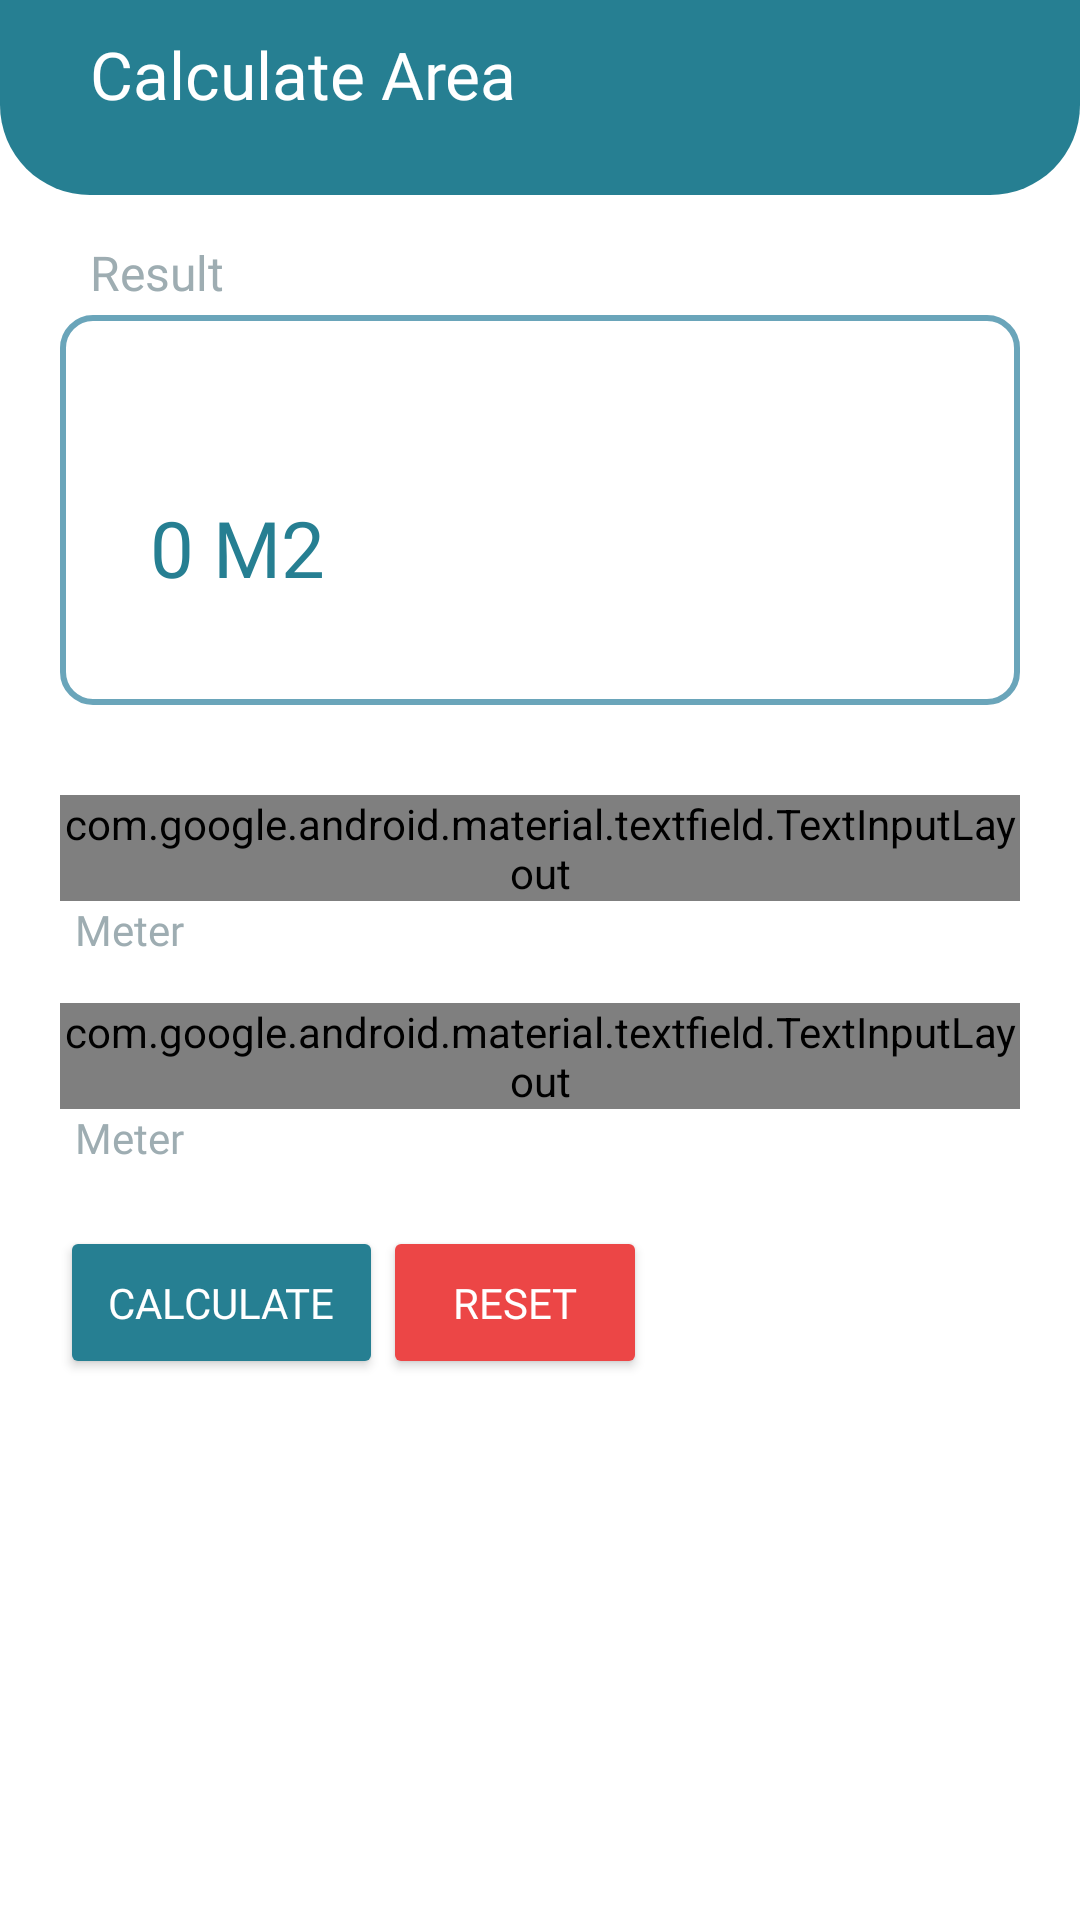

This screen was rendered from an Android layout file. Write that file and the resources it references.
<!-- AndroidManifest.xml: application theme AppTheme -->
<!-- res/layout/fragment_calculate_area.xml -->
<?xml version="1.0" encoding="utf-8"?>
<FrameLayout xmlns:android="http://schemas.android.com/apk/res/android"
    xmlns:tools="http://schemas.android.com/tools"
    android:layout_width="match_parent"
    android:layout_height="match_parent"
    tools:context=".ui.fragment.CalculateArea">

    <RelativeLayout
        android:layout_width="match_parent"
        android:layout_height="match_parent"
        xmlns:app="http://schemas.android.com/apk/res-auto"
        android:background="@color/colorWhite"
        tools:ignore="UselessParent">

        <LinearLayout
            android:layout_width="match_parent"
            android:layout_height="65dp"
            android:id="@+id/appbar"
            android:paddingTop="10dp"
            android:paddingLeft="30dp"
            android:background="@drawable/bg_appbar_math"
            android:paddingStart="30dp"
            tools:ignore="RtlSymmetry">

            <TextView
                android:layout_width="match_parent"
                android:layout_height="wrap_content"
                android:text="@string/title_area"
                android:fontFamily="@font/palanquin"
                android:textSize="22sp"
                android:textColor="@color/colorWhite" />

        </LinearLayout>

        <TextView
            android:layout_width="match_parent"
            android:layout_height="wrap_content"
            android:text="@string/result"
            android:fontFamily="@font/sen"
            android:textSize="16sp"
            android:layout_marginTop="80dp"
            android:layout_marginLeft="30dp"
            android:textColor="@color/colorGrey"
            android:layout_marginStart="30dp" />

        <androidx.constraintlayout.widget.ConstraintLayout
            android:id="@+id/containerResult"
            android:layout_width="match_parent"
            android:layout_height="wrap_content"
            android:layout_below="@+id/appbar"
            android:padding="20dp"
            android:layout_marginTop="20dp">

            <LinearLayout
                android:layout_width="match_parent"
                android:layout_height="130dp"
                android:background="@drawable/bg_result_math"
                app:layout_constraintTop_toTopOf="parent">

                <TextView
                    android:id="@+id/resultArea"
                    android:layout_width="match_parent"
                    android:layout_height="wrap_content"
                    android:text="@string/result_area"
                    android:fontFamily="@font/palanquin"
                    android:textSize="26sp"
                    android:layout_marginTop="60dp"
                    android:layout_marginLeft="30dp"
                    android:textColor="@color/colorPrimary"
                    android:layout_marginStart="30dp" />

            </LinearLayout>

        </androidx.constraintlayout.widget.ConstraintLayout>

        <androidx.constraintlayout.widget.ConstraintLayout
            android:layout_width="match_parent"
            android:layout_height="wrap_content"
            android:layout_below="@+id/containerResult"
            android:layout_marginTop="10dp"
            android:paddingLeft="20dp"
            android:paddingRight="20dp">

            <LinearLayout
                android:layout_width="match_parent"
                android:layout_height="wrap_content"
                android:orientation="vertical"
                app:layout_constraintTop_toTopOf="parent">

                <com.google.android.material.textfield.TextInputLayout
                    style="@style/Widget.MaterialComponents.TextInputLayout.OutlinedBox"
                    android:layout_width="match_parent"
                    android:layout_height="wrap_content"
                    app:boxStrokeColor="@color/colorSecond">

                    <com.google.android.material.textfield.TextInputEditText
                        android:id="@+id/etPanjangArea"
                        android:layout_width="match_parent"
                        android:layout_height="wrap_content"
                        android:hint="@string/panjang"
                        android:fontFamily="@font/sen"
                        android:inputType="numberDecimal" />

                </com.google.android.material.textfield.TextInputLayout>

                <TextView
                    android:layout_width="wrap_content"
                    android:layout_height="wrap_content"
                    android:textColor="@color/colorGrey"
                    android:textSize="14sp"
                    android:text="@string/meter"
                    android:fontFamily="@font/sen"
                    android:layout_marginHorizontal="5dp"
                    android:layout_marginBottom="15dp"/>

                <com.google.android.material.textfield.TextInputLayout
                    style="@style/Widget.MaterialComponents.TextInputLayout.OutlinedBox"
                    android:layout_width="match_parent"
                    android:layout_height="wrap_content"
                    app:passwordToggleTint="@color/colorAccent"
                    app:boxStrokeColor="@color/colorSecond">

                    <com.google.android.material.textfield.TextInputEditText
                        android:id="@+id/etLebarArea"
                        android:layout_width="match_parent"
                        android:layout_height="wrap_content"
                        android:hint="@string/lebar"
                        android:fontFamily="@font/sen"
                        android:inputType="numberDecimal" />
                </com.google.android.material.textfield.TextInputLayout>

                <TextView
                    android:layout_width="wrap_content"
                    android:layout_height="wrap_content"
                    android:textColor="@color/colorGrey"
                    android:textSize="14sp"
                    android:text="@string/meter"
                    android:fontFamily="@font/sen"
                    android:layout_marginHorizontal="5dp"
                    android:layout_marginBottom="15dp"/>

                <LinearLayout
                    android:layout_width="match_parent"
                    android:layout_height="wrap_content"
                    android:orientation="horizontal">

                    <Button
                        android:id="@+id/buttonCalculateArea"
                        android:layout_width="wrap_content"
                        android:layout_height="wrap_content"
                        android:text="@string/calculate"
                        android:fontFamily="@font/palanquin"
                        android:textColor="@color/colorWhite"
                        android:backgroundTint="@color/colorPrimary"
                        android:padding="16dp"
                        android:layout_marginVertical="5dp"
                        tools:ignore="ButtonStyle,UnusedAttribute" />

                    <Button
                        android:id="@+id/buttonResetArea"
                        android:layout_width="wrap_content"
                        android:layout_height="wrap_content"
                        android:text="@string/reset"
                        android:fontFamily="@font/palanquin"
                        android:textColor="@color/colorWhite"
                        android:backgroundTint="@color/colorAlert"
                        android:padding="16dp"
                        android:layout_marginVertical="5dp"
                        tools:ignore="ButtonStyle,UnusedAttribute" />

                </LinearLayout>

            </LinearLayout>

        </androidx.constraintlayout.widget.ConstraintLayout>

    </RelativeLayout>

</FrameLayout>
<!-- resources referenced by this layout -->
<resources>
  <color name="colorAccent">#58C8CA</color>
  <color name="colorAlert">#EC4646</color>
  <color name="colorGrey">#9EADB2</color>
  <color name="colorPrimary">#267f92</color>
  <color name="colorSecond">#6AA5BA</color>
  <color name="colorWhite">#FFFFFF</color>
  <!-- drawable bg_appbar_math (drawable) -->
  <?xml version="1.0" encoding="utf-8"?>
  <shape xmlns:android="http://schemas.android.com/apk/res/android">
      <solid android:color="@color/colorPrimary"/>
      <corners android:bottomLeftRadius="30dp" android:bottomRightRadius="30dp"/>
  </shape>
  <!-- drawable bg_result_math (drawable) -->
  <?xml version="1.0" encoding="utf-8"?>
  <shape xmlns:android="http://schemas.android.com/apk/res/android">
      <solid android:color="@color/colorWhite"/>
      <stroke
          android:color="@color/colorSecond"
          android:width="2dp"/>
      <corners
          android:topLeftRadius="10dp"
          android:topRightRadius="10dp"
          android:bottomLeftRadius="10dp"
          android:bottomRightRadius="10dp"/>
  </shape>
  <string name="calculate">Calculate</string>
  <string name="lebar">Width</string>
  <string name="meter">Meter</string>
  <string name="panjang">Length</string>
  <string name="reset">Reset</string>
  <string name="result">Result</string>
  <string name="result_area">0 M2</string>
  <string name="title_area">Calculate Area</string>
  <style name="AppTheme" parent="Theme.AppCompat.Light.DarkActionBar">
          
          <item name="colorPrimary">@color/colorPrimary</item>
          <item name="colorPrimaryDark">@color/colorSecond</item>
          <item name="colorAccent">@color/colorAccent</item>
      </style>
</resources>
